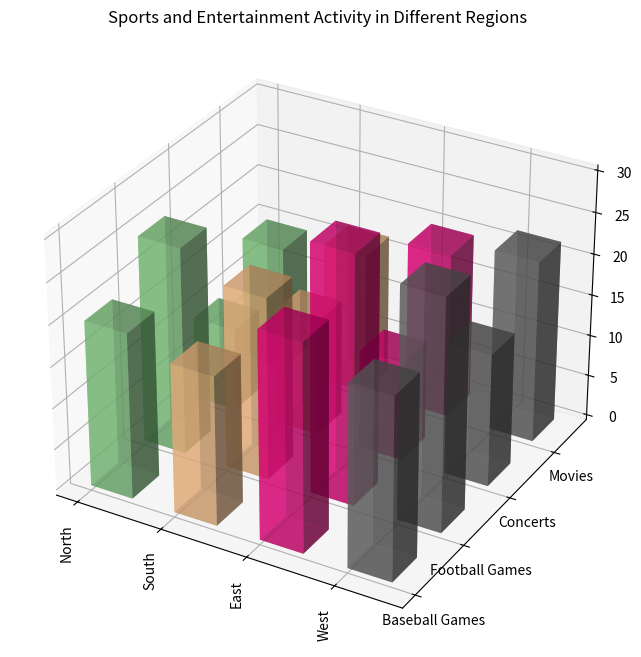

Write the Python code that produced this figure. (Note: this script raises an exception after producing the figure.)

import matplotlib.pyplot as plt
import numpy as np

#transform the given data into three variables: y_values, data, x_values. 
y_values = ["Baseball Games","Football Games","Concerts","Movies"]
data = np.array([[20,25,10,15],[18,22,14,17],[25,30,12,20],[22,28,16,22]])
x_values = ["North","South","East","West"]

#Plot the data with the type of 3D bar chart. 
fig = plt.figure(figsize=(10, 8))
ax = fig.add_subplot(111, projection='3d')

#Iterate over y_values to plot each column of data, i.e., data[:, i]. 
for i in range(len(y_values)):
    ys = i
    xs = np.arange(len(x_values))
    zs = data[:,i]

#Set the dimensions of the bars (width, depth, colors, alpha, etc) differently on x-dimension or y-dimension to ensure they are distinct and non-overlapping, providing clear visualization. 
    cs = [plt.cm.Accent(i/float(len(y_values)-1)) for i in range(len(y_values))]
    ax.bar3d(xs, ys, 0, 0.5, 0.5, zs, color=cs, alpha=0.6)

#Rotate the X-axis labels for better readability. Y-axis does not need title. 
ax.set_xticks(xs)
ax.set_xticklabels(x_values, rotation=90)
ax.set_yticks(np.arange(len(y_values)))
ax.set_yticklabels(y_values)

plt.title("Sports and Entertainment Activity in Different Regions")
plt.tight_layout()

#The image must be saved as /cpfs01/user/yehancheng/workspace/datasets/SimChartV2/demo/3D/png/25.png.
plt.savefig('/cpfs01/user/yehancheng/workspace/datasets/SimChartV2/demo/3D/png/25.png')

#Clear the current image state at the end of the code.
plt.clf()
